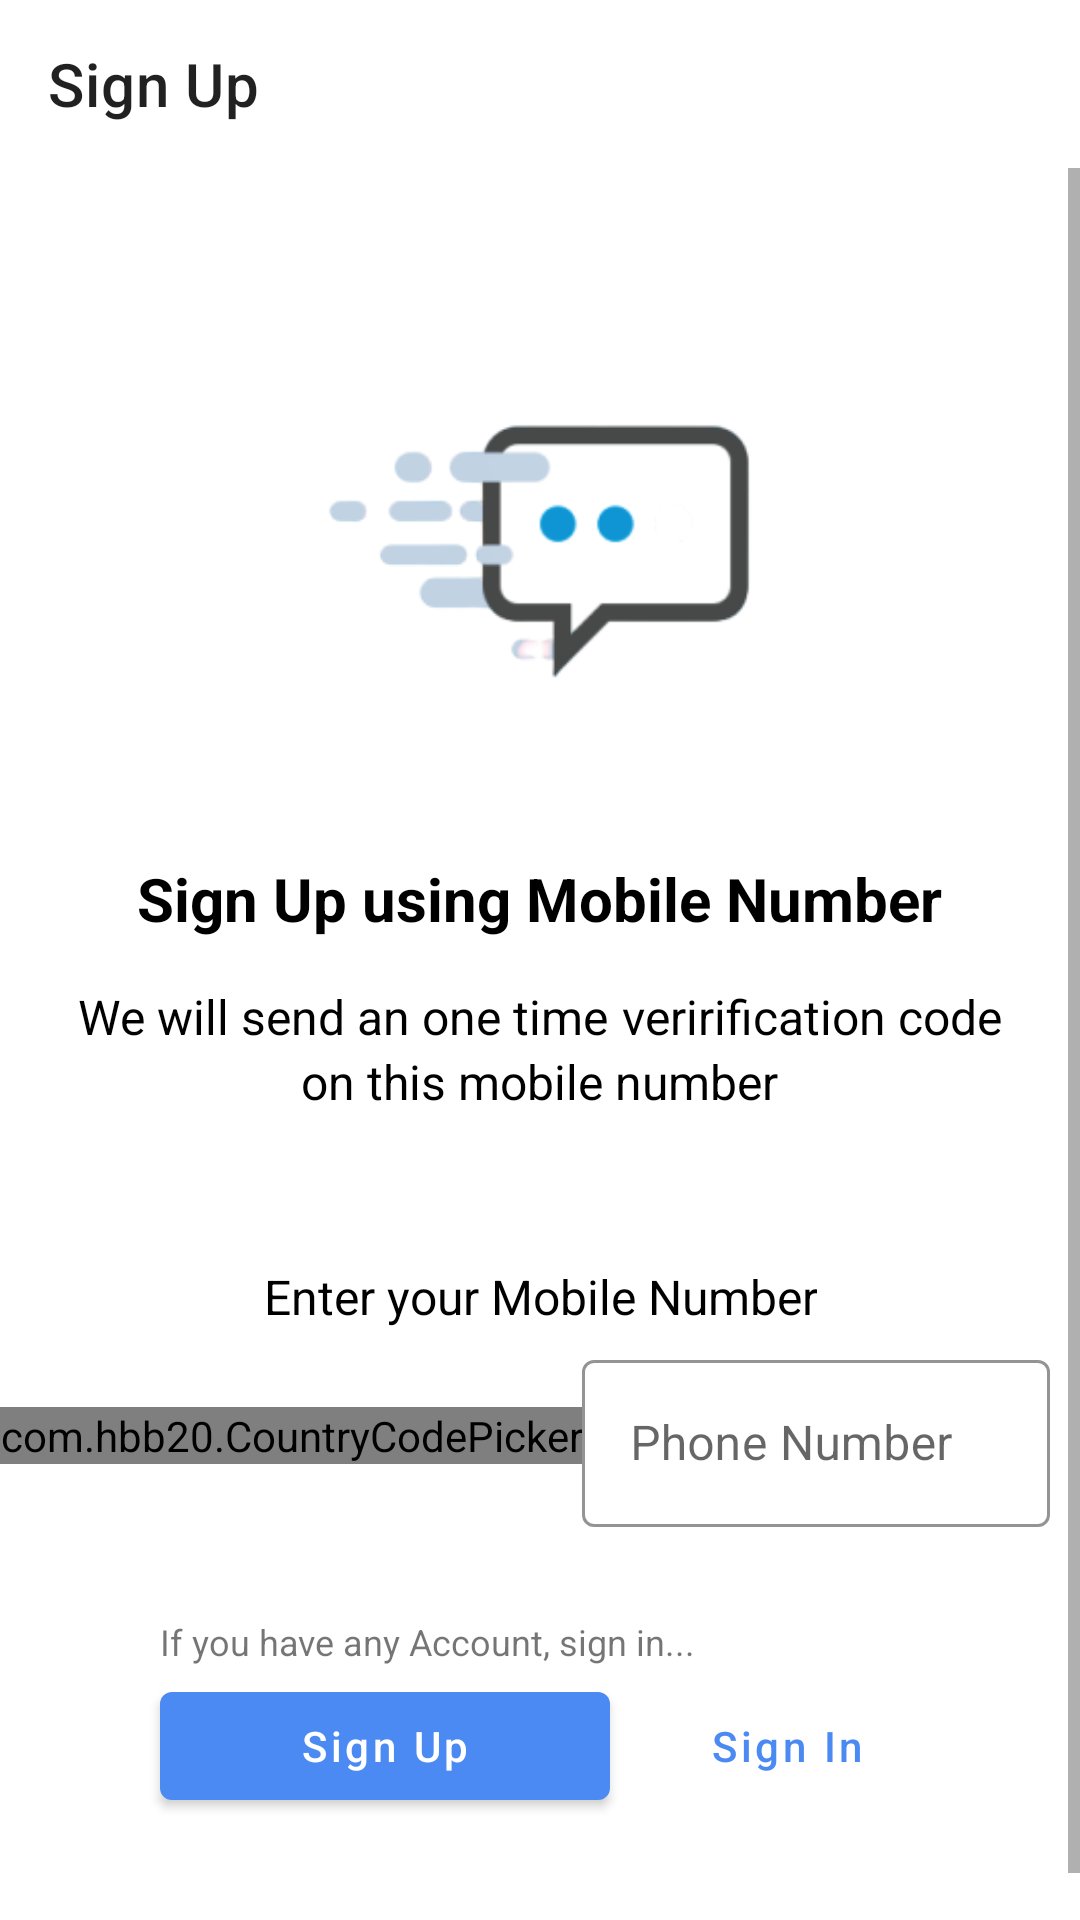

Produce the Android XML layout that renders to this screen, including the resource entries it uses.
<!-- AndroidManifest.xml: application theme Theme.HellometPharmacy -->
<!-- res/layout/activity_sign_up.xml -->
<?xml version="1.0" encoding="utf-8"?>
<RelativeLayout xmlns:android="http://schemas.android.com/apk/res/android"
    xmlns:app="http://schemas.android.com/apk/res-auto"
    xmlns:tools="http://schemas.android.com/tools"
    android:layout_width="match_parent"
    android:layout_height="wrap_content"
    tools:context=".View.SignUpActivity"
    android:background="@android:color/white"
    >

    <com.google.android.material.appbar.AppBarLayout
        android:id="@+id/appbar_sign_up"
        android:layout_width="match_parent"
        android:layout_height="wrap_content"
        >

        <com.google.android.material.appbar.MaterialToolbar
            android:id="@+id/toolbar_sign_up"
            android:layout_width="match_parent"
            android:layout_height="?actionBarSize"
            android:background="@color/white"
            app:title="Sign Up">

        </com.google.android.material.appbar.MaterialToolbar>

    </com.google.android.material.appbar.AppBarLayout>

    <ScrollView
        android:layout_below="@id/appbar_sign_up"
        android:layout_width="match_parent"
        android:layout_height="match_parent"
        >
        <RelativeLayout
            android:layout_width="match_parent"
            android:layout_height="wrap_content"
            android:paddingBottom="50dp"
            android:gravity="center_horizontal"
            android:layout_gravity="center_horizontal
">

            <ImageView
                android:id="@+id/imgv_otp_icon"
                android:layout_width="150dp"
                android:layout_height="150dp"
                android:src="@drawable/sms_sent"
                android:layout_centerHorizontal="true"
                android:layout_marginTop="50dp" />

            <TextView
                android:layout_marginTop="30dp"
                android:id="@+id/txtv1"
                android:layout_below="@+id/imgv_otp_icon"
                android:layout_centerHorizontal="true"
                android:textSize="20sp"
                android:textColor="@android:color/black"
                android:textStyle="bold"
                android:layout_width="wrap_content"
                android:layout_height="wrap_content"
                android:text="Sign Up using Mobile Number" />

            <LinearLayout
                android:id="@+id/lay_1"
                android:layout_below="@+id/txtv1"
                android:layout_width="match_parent"
                android:layout_height="wrap_content"
                android:layout_marginTop="15dp"
                android:gravity="center">

                <TextView
                    android:id="@+id/txtv2"
                    android:textSize="16sp"
                    android:text="We will send an one time "
                    android:textAlignment="center"
                    android:textColor="@android:color/black"
                    android:layout_width="wrap_content"
                    android:layout_height="wrap_content"
                    android:gravity="center_horizontal" />

                <TextView
                    android:id="@+id/txtv3"
                    android:textSize="16sp"
                    android:textColor="@android:color/black"
                    android:text="verirification code"
                    android:textAlignment="center"
                    android:layout_width="wrap_content"
                    android:layout_height="wrap_content"
                    android:gravity="center_horizontal" />
            </LinearLayout>

            <TextView
                android:id="@+id/txtv4"
                android:layout_below="@+id/lay_1"
                android:layout_centerHorizontal="true"
                android:textSize="16sp"
                android:textColor="@android:color/black"
                android:text="on this mobile number"
                android:textAlignment="center"
                android:layout_width="wrap_content"
                android:layout_height="wrap_content"
                android:gravity="center_horizontal" />

            <TextView
                android:id="@+id/txtv5"
                android:layout_marginTop="50dp"
                android:layout_below="@+id/txtv4"
                android:layout_centerHorizontal="true"
                android:textSize="16sp"
                android:textColor="@android:color/black"
                android:text="Enter your Mobile Number"
                android:textAlignment="center"
                android:layout_marginBottom="5dp"
                android:layout_width="wrap_content"
                android:layout_height="wrap_content"
                android:gravity="center_horizontal" />


            <LinearLayout
                android:id="@+id/lay_2"
                android:layout_width="match_parent"
                android:layout_height="wrap_content"
                android:layout_below="@+id/txtv5"
                android:gravity="center"
                android:paddingRight="10dp">

                <com.hbb20.CountryCodePicker
                    android:id="@+id/ccp"
                    android:layout_width="wrap_content"
                    android:layout_height="wrap_content"
                    android:layout_gravity="center_vertical"
                    app:ccp_showPhoneCode="true"
                    app:ccp_autoDetectCountry="true"
                    />


                <com.google.android.material.textfield.TextInputLayout
                    android:id="@+id/text_input_layout_phone_number"
                    android:layout_width="match_parent"
                    app:endIconMode="clear_text"
                    app:errorEnabled="false"
                    app:boxStrokeColor="@color/black"
                    app:boxStrokeWidth="1dp"
                    android:paddingBottom="0dp"
                    android:hint="Phone Number"
                    style="@style/Widget.MaterialComponents.TextInputLayout.OutlinedBox"
                    android:layout_height="wrap_content">
                    <com.google.android.material.textfield.TextInputEditText
                        android:inputType="number"

                        android:textColor="@color/black"
                        android:layout_width="match_parent"
                        android:layout_height="wrap_content"/>
                </com.google.android.material.textfield.TextInputLayout>

            </LinearLayout>

            <RelativeLayout
                android:layout_width="match_parent"
                android:layout_height="wrap_content"
                android:layout_marginTop="30dp"
                android:layout_below="@+id/lay_2"
                android:gravity="center_horizontal">

                <TextView
                    android:id="@+id/txtv_hint1"
                    android:layout_width="wrap_content"
                    android:layout_height="wrap_content"
                    android:text="If you have any Account, sign in..."
                    android:layout_marginBottom="2.5dp"
                    android:textSize="12sp"/>

                <com.google.android.material.button.MaterialButton
                    android:id="@+id/btn_sign_up"
                    android:layout_width="150dp"
                    android:layout_height="wrap_content"
                    android:layout_below="@id/txtv_hint1"
                    android:text="Sign Up"
                    android:textAllCaps="false"
                    />
                <com.google.android.material.button.MaterialButton
                    android:id="@+id/btn_goto_sign_in"
                    android:layout_toRightOf="@id/btn_sign_up"
                    android:layout_marginLeft="15dp"
                    android:layout_width="wrap_content"
                    android:layout_height="wrap_content"
                    android:layout_below="@id/txtv_hint1"
                    style="@style/Widget.MaterialComponents.Button.TextButton"
                    android:text="Sign In"
                    android:textAllCaps="false"
                    />

            </RelativeLayout>

        </RelativeLayout>

    </ScrollView>

    <ProgressBar
        android:id="@+id/progressbar"
        android:layout_centerInParent="true"
        android:visibility="gone"
        android:layout_width="wrap_content"
        android:layout_height="wrap_content"/>

</RelativeLayout>
<!-- resources referenced by this layout -->
<resources>
  <color name="black">#FF000000</color>
  <color name="white">#FFFFFFFF</color>
  <!-- drawable sms_sent: png bitmap (drawable, 9089 bytes) -->
  <style name="Theme.HellometPharmacy" parent="Theme.MaterialComponents.DayNight.NoActionBar">
          
          
          <item name="android:statusBarColor" tools:targetApi="l">?attr/colorPrimaryVariant</item>
          
          <item name="colorPrimary">@color/bg_500</item>
          <item name="colorPrimaryVariant">@color/bg_700</item>
          <item name="colorOnPrimary">@color/white</item>
          
          <item name="colorSecondary">@color/teal_200</item>
          <item name="colorSecondaryVariant">@color/teal_700</item>
          <item name="colorOnSecondary">@color/black</item>
          
  
          
      </style>
  <color name="bg_500">#4B8AF3</color>
  <color name="bg_700">#005ec0</color>
  <color name="teal_200">#FF03DAC5</color>
  <color name="teal_700">#FF018786</color>
</resources>
